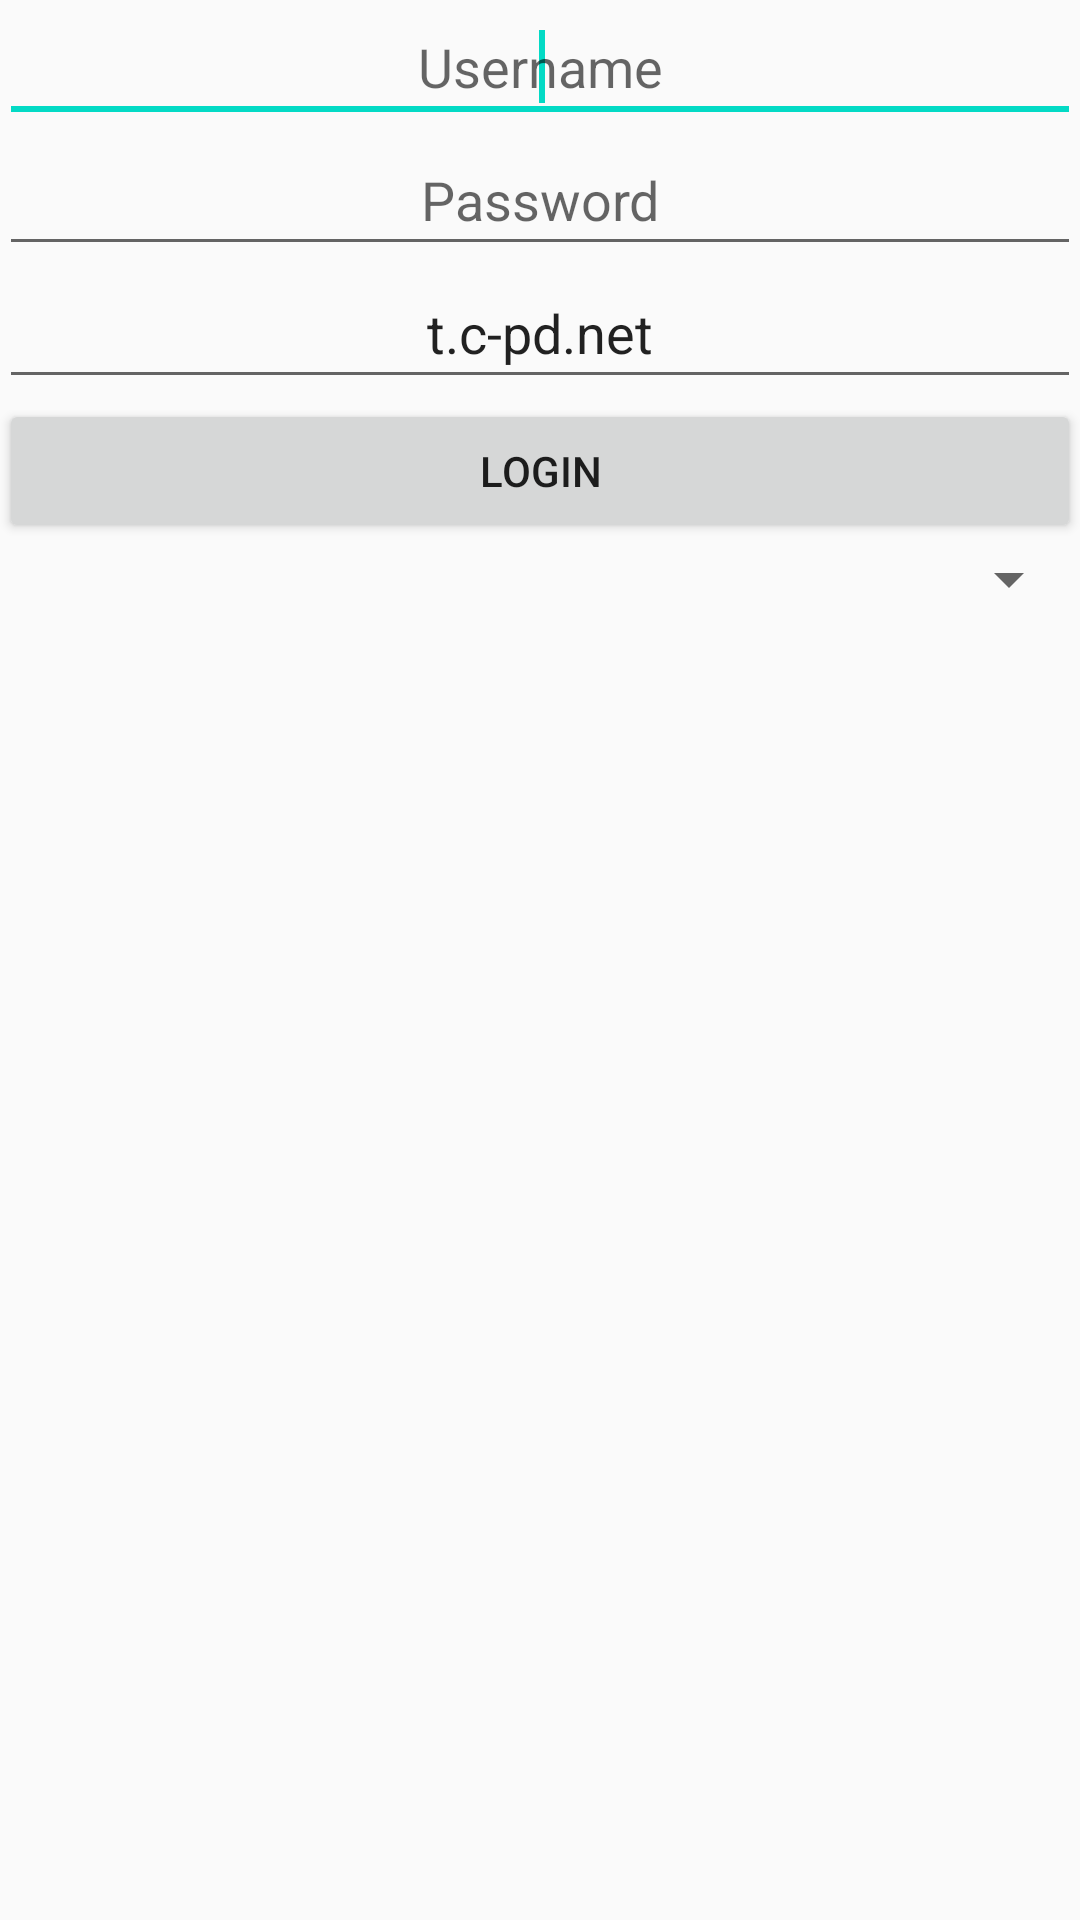

Produce the Android XML layout that renders to this screen, including the resource entries it uses.
<!-- AndroidManifest.xml: application theme AppTheme -->
<!-- res/layout/activity_login.xml -->
<?xml version="1.0" encoding="utf-8"?>
<LinearLayout
    xmlns:android="http://schemas.android.com/apk/res/android"
    xmlns:tools="http://schemas.android.com/tools"
    android:layout_width="match_parent"
    android:layout_height="match_parent"
    android:orientation="vertical"
    android:paddingBottom="@dimen/activity_vertical_margin"
    android:paddingLeft="@dimen/activity_horizontal_margin"
    android:paddingRight="@dimen/activity_horizontal_margin"
    android:paddingTop="@dimen/activity_vertical_margin"
    tools:context=".activity.LoginActivity">

    <EditText
        android:id="@+id/field_username"
        android:layout_width="match_parent"
        android:layout_height="wrap_content"
        android:gravity="center"
        android:hint="Username"
        android:inputType="text"
        android:padding="10dp">
        <requestFocus/>
    </EditText>

    <EditText
        android:id="@+id/field_password"
        android:layout_width="match_parent"
        android:layout_height="wrap_content"
        android:gravity="center"
        android:hint="Password"
        android:inputType="textVisiblePassword"
        android:padding="10dp"/>

    <EditText
        android:id="@+id/field_server"
        android:layout_width="match_parent"
        android:layout_height="wrap_content"
        android:gravity="center"
        android:hint="Server"
        android:inputType="text"
        android:padding="10dp"
        android:text="t.c-pd.net"/>

    <Button
        android:id="@+id/button_login"
        android:layout_width="match_parent"
        android:layout_height="wrap_content"
        android:padding="10dp"
        android:text="Login"/>

    <Spinner
        android:id="@+id/spinner_users"
        android:layout_width="match_parent"
        android:layout_height="wrap_content"
        android:gravity="center"/>
</LinearLayout>
<!-- resources referenced by this layout -->
<resources>
  <style name="AppTheme" parent="Theme.AppCompat.Light.DarkActionBar">
          
          <item name="colorPrimary">@color/colorPrimary</item>
          <item name="colorPrimaryDark">@color/colorPrimaryDark</item>
          <item name="colorAccent">@color/colorAccent</item>
      </style>
  <!-- not gathered from this repository: default colours our renderer supplied (Android Studio template values) -->
  <color name="colorPrimary">#FF6200EE</color>
  <color name="colorPrimaryDark">#FF3700B3</color>
  <color name="colorAccent">#FF03DAC5</color>
</resources>
